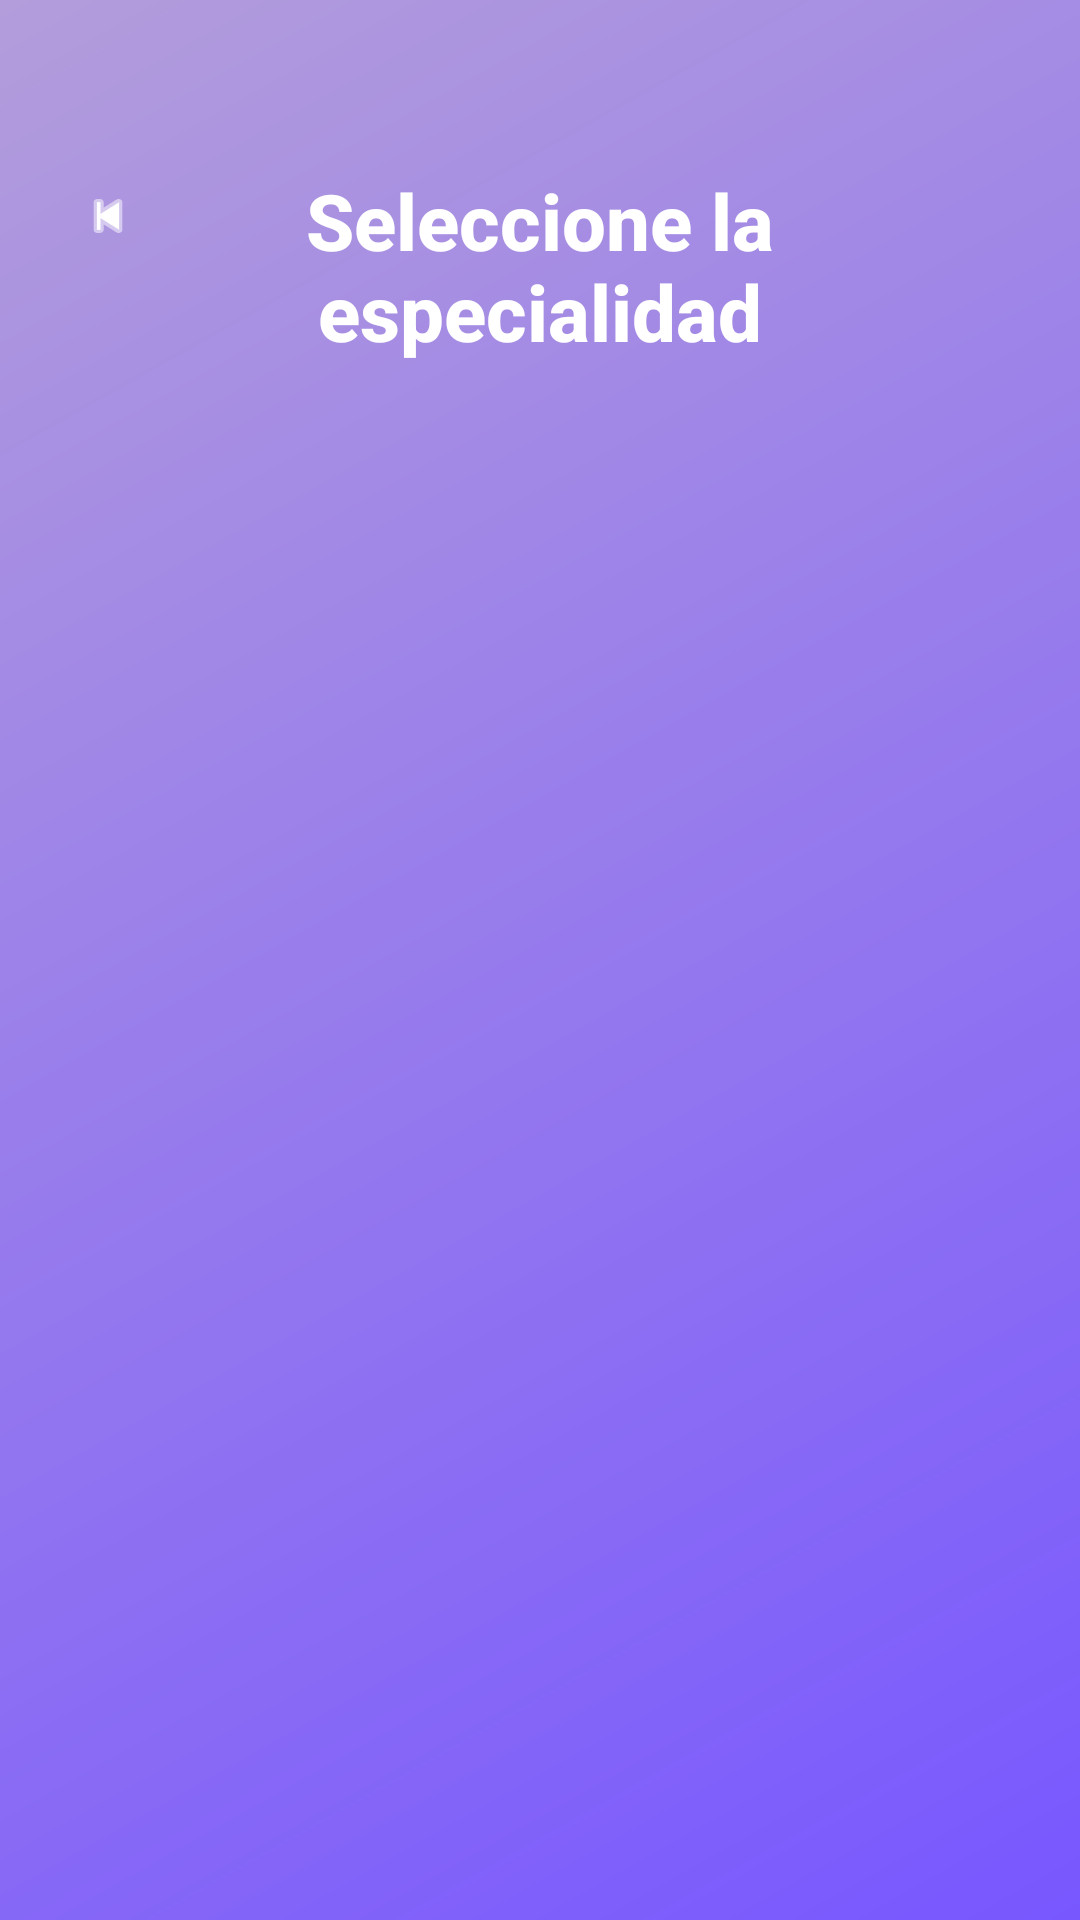

This screen was rendered from an Android layout file. Write that file and the resources it references.
<!-- AndroidManifest.xml: application theme Theme.ConectarSalud -->
<!-- res/layout/fragment_especialidad.xml -->
<?xml version="1.0" encoding="utf-8"?>
<androidx.constraintlayout.widget.ConstraintLayout
    xmlns:android="http://schemas.android.com/apk/res/android"
    xmlns:app="http://schemas.android.com/apk/res-auto"
    android:layout_width="match_parent"
    android:layout_height="match_parent"
    android:background="@drawable/bg_gradient_purple">

    
    <ImageView
        android:id="@+id/iv_back"
        android:layout_width="40dp"
        android:layout_height="40dp"
        android:layout_marginStart="16dp"
        android:layout_marginTop="52dp"
        android:background="@drawable/bg_quick_access_icon"
        android:clickable="true"
        android:contentDescription="Volver"
        android:focusable="true"
        android:padding="10dp"
        android:src="@android:drawable/ic_media_previous"
        android:tint="@color/white"
        app:layout_constraintStart_toStartOf="parent"
        app:layout_constraintTop_toTopOf="parent" />

    
    <TextView
        android:id="@+id/tv_title"
        android:layout_width="0dp"
        android:layout_height="wrap_content"
        android:layout_marginTop="56dp"
        android:layout_marginHorizontal="60dp"
        android:fontFamily="sans-serif-medium"
        android:gravity="center"
        android:text="@string/select_specialty"
        android:textColor="@color/white"
        android:textSize="26sp"
        android:textStyle="bold"
        app:layout_constraintEnd_toEndOf="parent"
        app:layout_constraintStart_toStartOf="parent"
        app:layout_constraintTop_toTopOf="parent" />

    
    <androidx.recyclerview.widget.RecyclerView
        android:id="@+id/rv_especialidades"
        android:layout_width="0dp"
        android:layout_height="0dp"
        android:layout_marginTop="32dp"
        android:paddingHorizontal="28dp"
        android:paddingBottom="24dp"
        android:clipToPadding="false"
        app:layout_constraintBottom_toBottomOf="parent"
        app:layout_constraintEnd_toEndOf="parent"
        app:layout_constraintStart_toStartOf="parent"
        app:layout_constraintTop_toBottomOf="@id/tv_title" />

</androidx.constraintlayout.widget.ConstraintLayout>
<!-- resources referenced by this layout -->
<resources>
  <color name="white">#FFFFFF</color>
  <!-- drawable bg_gradient_purple (drawable) -->
  <?xml version="1.0" encoding="utf-8"?>
  <shape xmlns:android="http://schemas.android.com/apk/res/android"
      android:shape="rectangle">
      <gradient
          android:startColor="#7857FF"
          android:endColor="#B39DDB"
          android:angle="135"
          android:type="linear" />
  </shape>
  <string name="select_specialty">Seleccione la especialidad</string>
  <style name="Theme.ConectarSalud" parent="Theme.MaterialComponents.DayNight.NoActionBar">
          
          <item name="colorPrimary">@color/purple_primary</item>
          <item name="colorPrimaryVariant">@color/purple_dark</item>
          <item name="colorOnPrimary">@color/white</item>
          
          <item name="colorSecondary">@color/purple_light</item>
          <item name="colorSecondaryVariant">@color/purple_light</item>
          <item name="colorOnSecondary">@color/white</item>
          
          <item name="colorSurface">@color/white</item>
          <item name="colorOnSurface">@color/text_primary</item>
          
          <item name="android:colorBackground">@color/background_light</item>
          <item name="colorOnBackground">@color/text_primary</item>
          <item name="android:windowBackground">@color/background_light</item>
          
          <item name="colorError">@color/error</item>
          
          <item name="android:statusBarColor">@color/purple_dark</item>
          <item name="android:navigationBarColor">@color/white</item>
          
          <item name="android:fontFamily">sans-serif</item>
          
          <item name="rippleColor">@color/purple_lighter</item>
      </style>
  <color name="purple_primary">#7857FF</color>
  <color name="purple_dark">#5E3DD6</color>
  <color name="purple_light">#A98BFF</color>
  <color name="text_primary">#1A1A2E</color>
  <color name="background_light">#F5F0FF</color>
  <color name="error">#EF4444</color>
  <color name="purple_lighter">#D4C8FF</color>
</resources>
